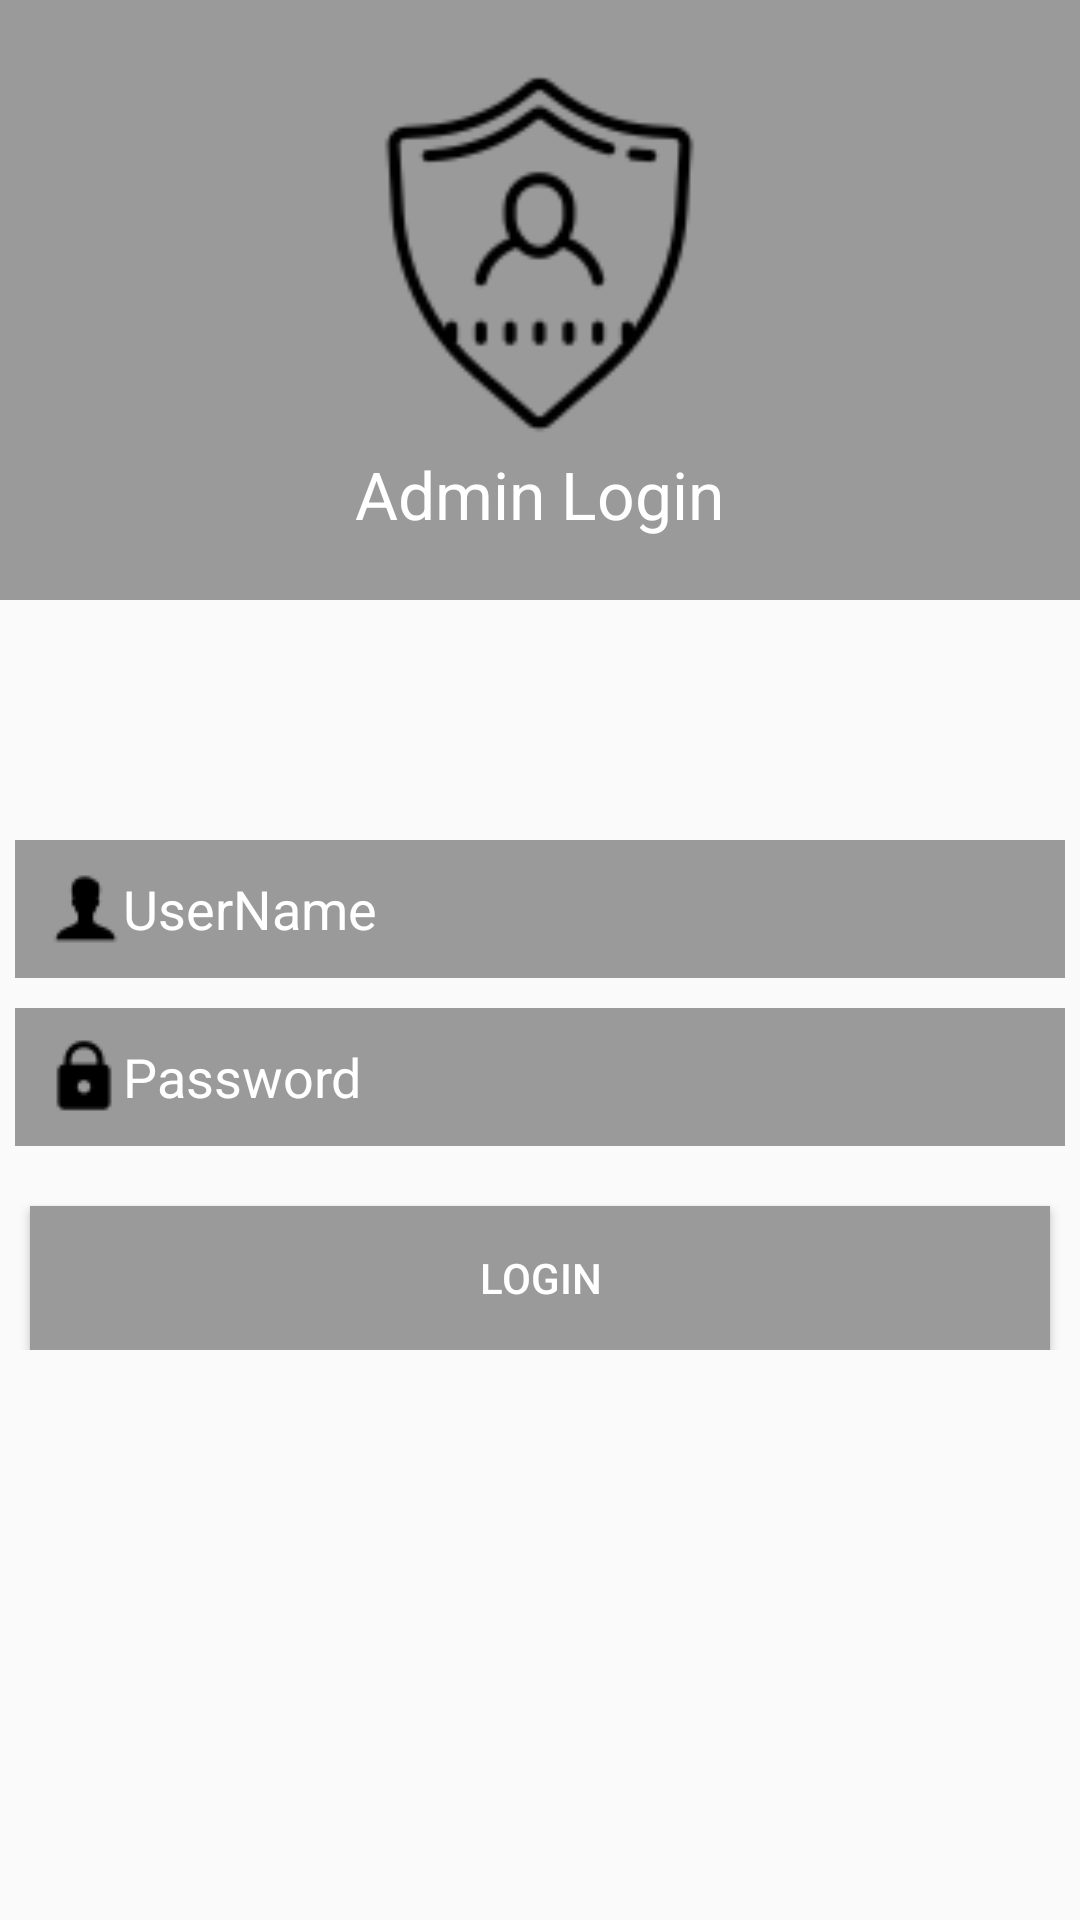

Produce the Android XML layout that renders to this screen, including the resource entries it uses.
<!-- AndroidManifest.xml: application theme AppTheme -->
<!-- res/layout/activity_login.xml -->
<?xml version="1.0" encoding="utf-8"?>
<ScrollView
    xmlns:android="http://schemas.android.com/apk/res/android"
    android:layout_width="match_parent"
    android:layout_height="match_parent">

    <RelativeLayout xmlns:android="http://schemas.android.com/apk/res/android"
        xmlns:app="http://schemas.android.com/apk/res-auto"
        xmlns:tools="http://schemas.android.com/tools"
        android:layout_width="match_parent"
        android:layout_height="match_parent"
        tools:context="com.a224tech.bmc208_assignment2.Login">

        <LinearLayout
            android:orientation="vertical"
            android:layout_width="match_parent"
            android:layout_height="match_parent">
            <LinearLayout
                android:orientation="vertical"
                android:layout_width="match_parent"
                android:layout_height="200dp"
                android:background="@color/colorAccent4">

                <ImageView
                    android:layout_marginTop="25dp"
                    android:src="@drawable/user"
                    android:layout_gravity="center"
                    android:layout_width="125dp"
                    android:layout_height="125dp" />

                <TextView
                    android:layout_width="wrap_content"
                    android:layout_height="wrap_content"
                    android:layout_gravity="center"
                    android:text="@string/admin_login"
                    android:textColor="@color/colorAccent5"
                    android:textSize="22sp"
                    />

            </LinearLayout>
            <LinearLayout
                android:orientation="vertical"
                android:layout_width="match_parent"
                android:layout_height="match_parent">

                <EditText
                    android:id="@+id/username"
                    android:layout_width="350dp"
                    android:layout_height="wrap_content"
                    android:layout_gravity="center"
                    android:layout_marginTop="80dp"
                    android:background="@color/colorAccent4"
                    android:drawableLeft="@drawable/usern"
                    android:drawableStart="@drawable/usern"
                    android:hint="@string/username"
                    android:padding="10dp"
                    android:textColorHint="@color/colorAccent5" />

                <EditText
                    android:id="@+id/password"
                    android:layout_width="350dp"
                    android:layout_height="wrap_content"
                    android:layout_gravity="center"
                    android:layout_marginTop="10dp"
                    android:background="@color/colorAccent4"
                    android:drawableLeft="@drawable/lock"
                    android:drawableStart="@drawable/lock"
                    android:hint="@string/password"
                    android:inputType="numberPassword"
                    android:padding="10dp"
                    android:textColorHint="@color/colorAccent5" />

                <Button
                    android:id="@+id/btnLogin"
                    android:layout_width="340dp"
                    android:layout_height="wrap_content"
                    android:layout_gravity="center"
                    android:layout_marginTop="20dp"
                    android:background="@color/colorAccent4"
                    android:onClick="submitLogin"
                    android:text="@string/login"
                    android:textColor="@color/colorAccent5" />



            </LinearLayout>
        </LinearLayout>

    </RelativeLayout>
</ScrollView>
<!-- resources referenced by this layout -->
<resources>
  <color name="colorAccent4">#9b9a9a</color>
  <color name="colorAccent5">#ffffff</color>
  <!-- drawable lock: png bitmap (drawable, 458 bytes) -->
  <!-- drawable user: png bitmap (drawable, 3741 bytes) -->
  <!-- drawable usern: png bitmap (drawable, 414 bytes) -->
  <string name="admin_login">Admin Login</string>
  <string name="login">Login</string>
  <string name="password">Password</string>
  <string name="username">UserName</string>
  <style name="AppTheme" parent="Theme.AppCompat.Light.DarkActionBar">
          
          <item name="colorPrimary">@color/colorPrimary</item>
          <item name="colorPrimaryDark">@color/colorPrimaryDark</item>
          <item name="colorAccent">@color/colorAccent</item>
      </style>
  <color name="colorPrimary">#6e686a</color>
  <color name="colorPrimaryDark">#303F9F</color>
  <color name="colorAccent">#667ff1</color>
</resources>
